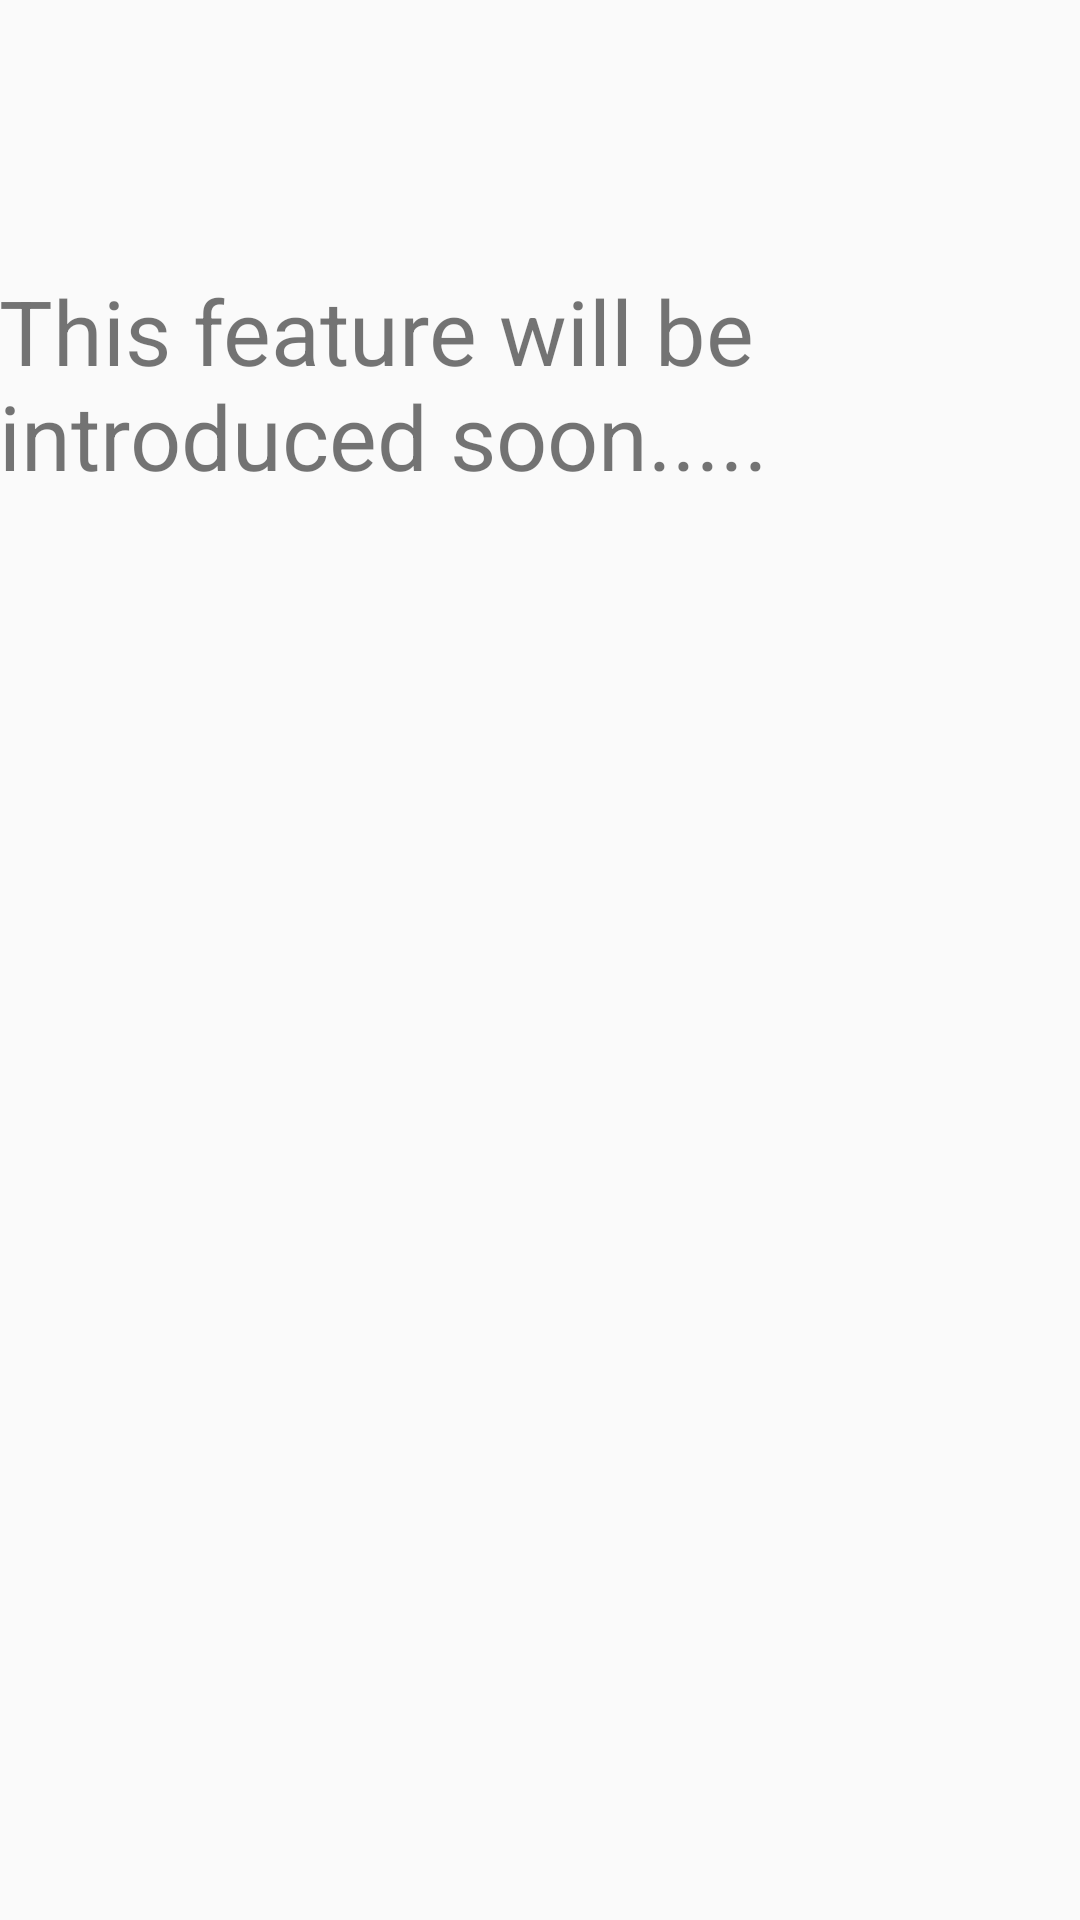

Reconstruct the res/layout file that produces this screen, plus the resources it refers to.
<!-- AndroidManifest.xml: activity theme AppThemeBar -->
<!-- res/layout/activity_share.xml -->
<android.support.v4.widget.DrawerLayout
    xmlns:android="http://schemas.android.com/apk/res/android"
    xmlns:tools="http://schemas.android.com/tools"
    android:id="@+id/drawer_layout"
    android:layout_width="match_parent"
    android:layout_height="match_parent">
   <RelativeLayout xmlns:android="http://schemas.android.com/apk/res/android"
    xmlns:tools="http://schemas.android.com/tools" android:layout_width="match_parent"
    android:layout_height="match_parent" android:paddingLeft="@dimen/activity_horizontal_margin"
    android:paddingRight="@dimen/activity_horizontal_margin"
    android:paddingTop="@dimen/activity_vertical_margin"
    android:paddingBottom="@dimen/activity_vertical_margin"
    tools:context="com.vvraith.groupshare.ShareActivity">

    <TextView android:text="This feature will be introduced soon....." android:layout_width="wrap_content"
        android:layout_height="wrap_content"
        android:textSize="30dip"
        android:layout_marginTop="90dp"/>

</RelativeLayout>
<ListView
android:id="@+id/navList"
android:layout_width="200dp"
android:layout_height="match_parent"
android:layout_gravity="left|start"
android:background="#ffeeeeee"/>

    </android.support.v4.widget.DrawerLayout>
<!-- resources referenced by this layout -->
<resources>
  <style name="AppThemeBar" parent="AppTheme.Bar">
      
  </style>
  <style name="AppTheme.Bar" parent="Base.Theme.AppCompat.Light.DarkActionBar">
          
          <item name="colorPrimary">@color/primary</item>
          <item name="colorPrimaryDark">@color/primary_dark</item>
          <item name="colorAccent">@color/accent</item>
      </style>
  <color name="primary">#009688</color>
  <color name="primary_dark">#00796B</color>
  <color name="accent">#FF9800</color>
</resources>
